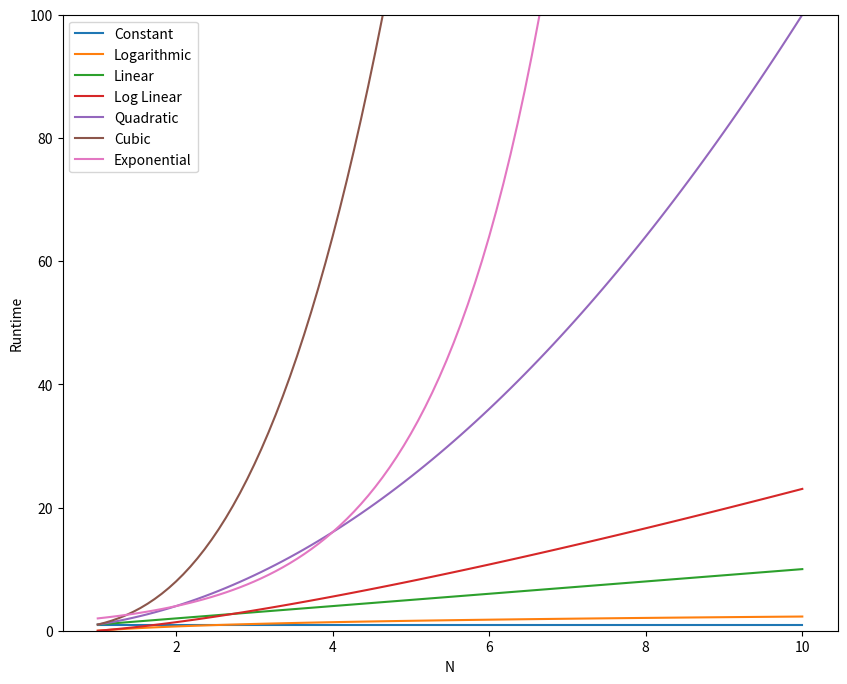

Python code for this plot:
import numpy as np
import matplotlib.pyplot as plt

n = np.linspace(1, 10, 100)
print(len(n))
print(n)

labels = ['Constant', 'Logarithmic', 'Linear', 'Log Linear', 'Quadratic', 'Cubic', 'Exponential']
big_o = [np.ones(n.shape), np.log(n), n, n * np.log(n), n ** 2, n ** 3, 2 ** n]

plt.figure(figsize=(10, 8))
plt.ylim(0, 100)

for i in range(len(big_o)):
    plt.plot(n, big_o[i])

plt.legend(labels)
plt.ylabel('Runtime')
plt.xlabel('N')
plt.show()
